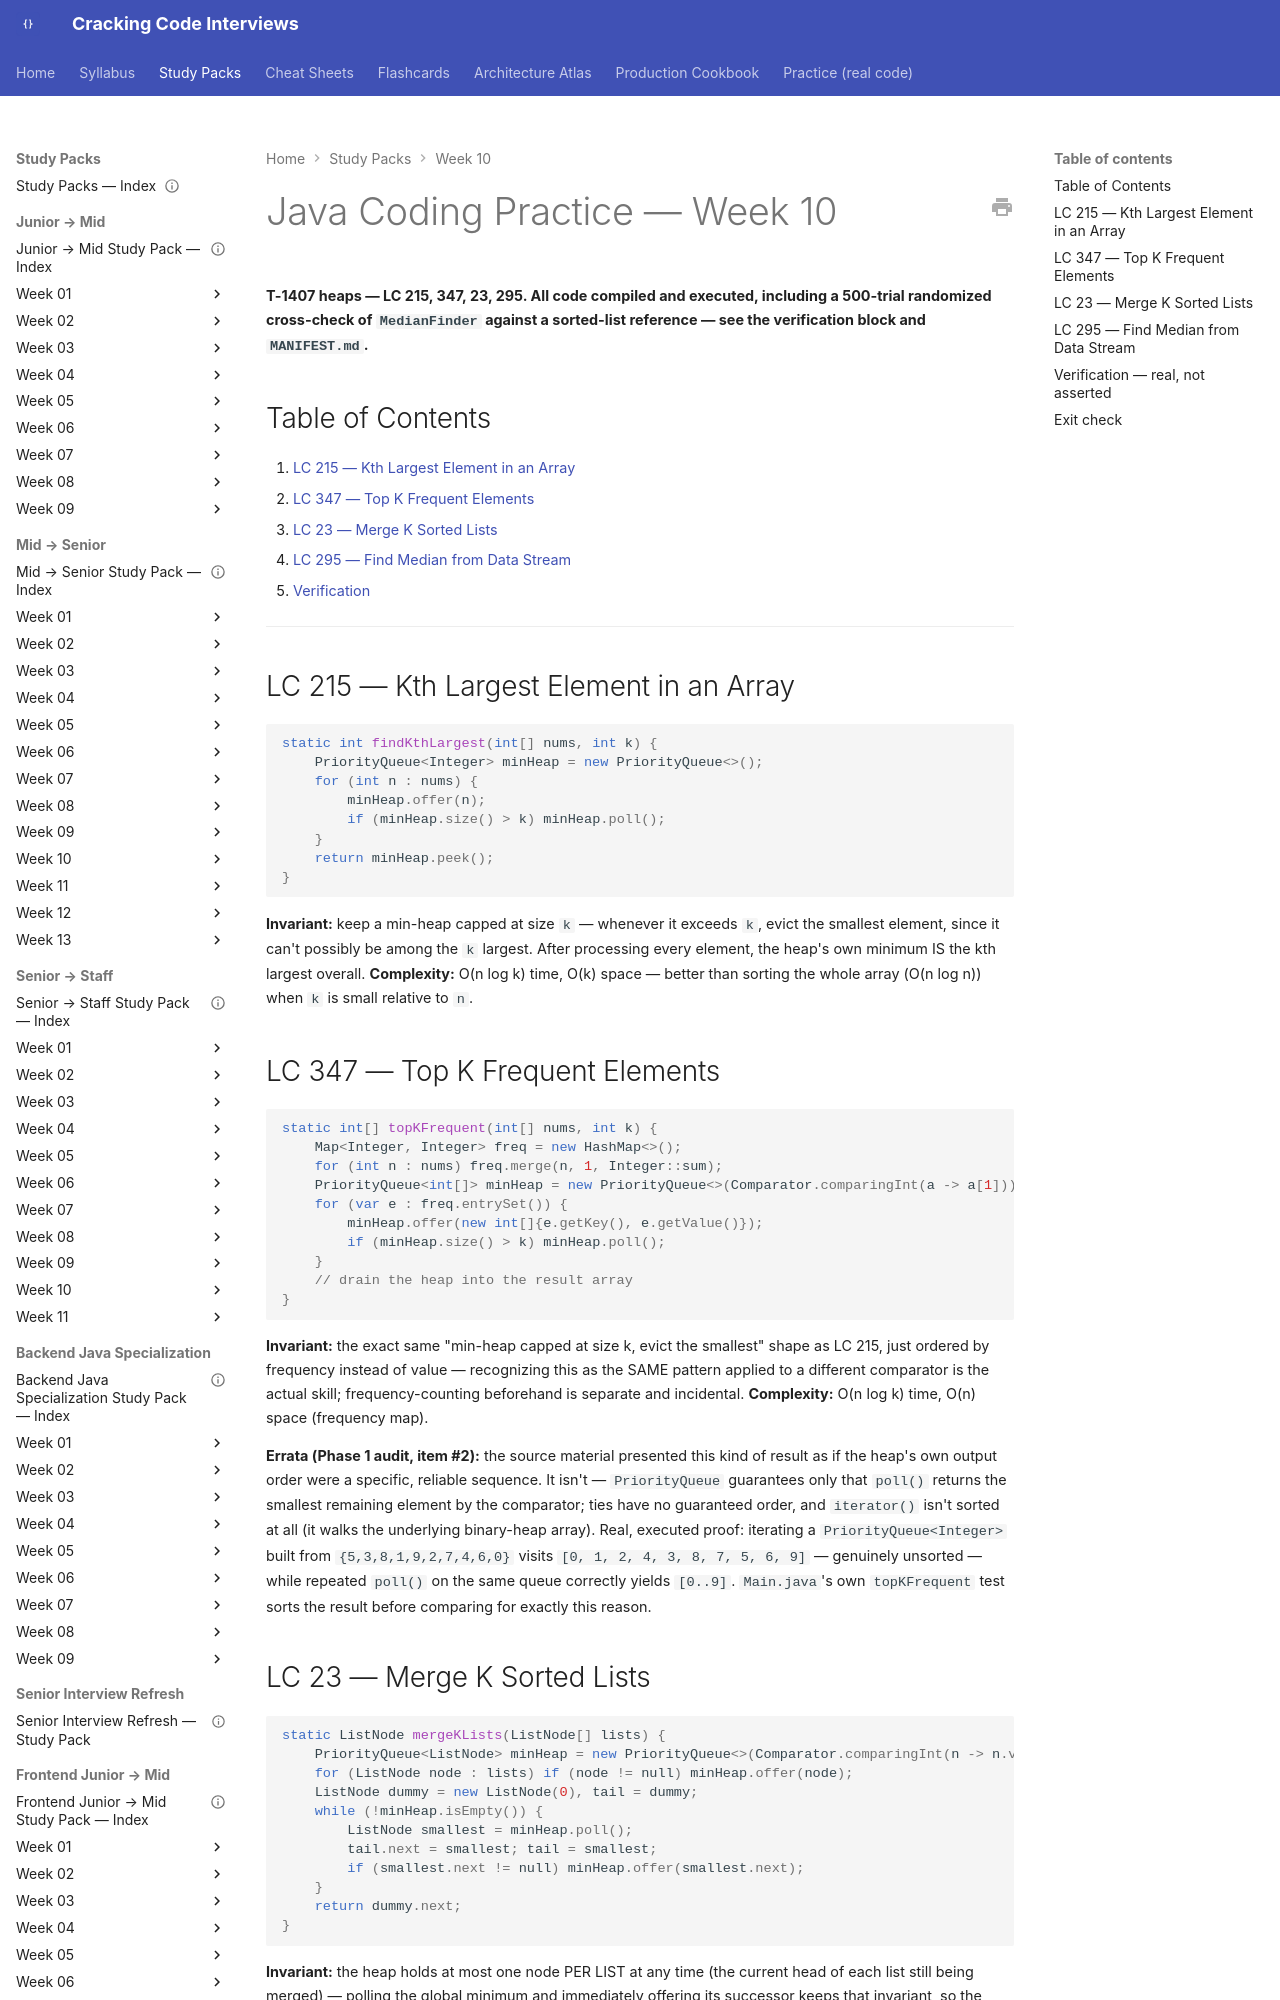

repository: JuanMelendres/cracking-code-interviews · page: study-packs/week-10/06-java-coding-practice/index.html · generator: mkdocs

---
title: "Java Coding Practice — Week 10"
week: 10
last_reviewed: 2026-07-31
---

# Java Coding Practice — Week 10

**T-1407 heaps — LC 215, 347, 23, 295. All code compiled and executed, including a 500-trial randomized cross-check of `MedianFinder` against a sorted-list reference — see the verification block and `MANIFEST.md`.**

## Table of Contents

1. [LC 215 — Kth Largest Element in an Array](#lc-215-kth-largest-element-in-an-array)
2. [LC 347 — Top K Frequent Elements](#lc-347-top-k-frequent-elements)
3. [LC 23 — Merge K Sorted Lists](#lc-23-merge-k-sorted-lists)
4. [LC 295 — Find Median from Data Stream](#lc-295-find-median-from-data-stream)
5. [Verification](#verification-real-not-asserted)

---

## LC 215 — Kth Largest Element in an Array

```java
static int findKthLargest(int[] nums, int k) {
    PriorityQueue<Integer> minHeap = new PriorityQueue<>();
    for (int n : nums) {
        minHeap.offer(n);
        if (minHeap.size() > k) minHeap.poll();
    }
    return minHeap.peek();
}
```

**Invariant:** keep a min-heap capped at size `k` — whenever it exceeds `k`, evict the smallest element, since it can't possibly be among the `k` largest. After processing every element, the heap's own minimum IS the kth largest overall. **Complexity:** O(n log k) time, O(k) space — better than sorting the whole array (O(n log n)) when `k` is small relative to `n`.

## LC 347 — Top K Frequent Elements

```java
static int[] topKFrequent(int[] nums, int k) {
    Map<Integer, Integer> freq = new HashMap<>();
    for (int n : nums) freq.merge(n, 1, Integer::sum);
    PriorityQueue<int[]> minHeap = new PriorityQueue<>(Comparator.comparingInt(a -> a[1]));
    for (var e : freq.entrySet()) {
        minHeap.offer(new int[]{e.getKey(), e.getValue()});
        if (minHeap.size() > k) minHeap.poll();
    }
    // drain the heap into the result array
}
```

**Invariant:** the exact same "min-heap capped at size k, evict the smallest" shape as LC 215, just ordered by frequency instead of value — recognizing this as the SAME pattern applied to a different comparator is the actual skill; frequency-counting beforehand is separate and incidental. **Complexity:** O(n log k) time, O(n) space (frequency map).

**Errata (Phase 1 audit, item #2):** the source material presented this kind of result as if the heap's own output order were a specific, reliable sequence. It isn't — `PriorityQueue` guarantees only that `poll()` returns the smallest remaining element by the comparator; ties have no guaranteed order, and `iterator()` isn't sorted at all (it walks the underlying binary-heap array). Real, executed proof: iterating a `PriorityQueue<Integer>` built from `{5,3,8,1,9,2,7,4,6,0}` visits `[0, 1, 2, 4, 3, 8, 7, 5, 6, 9]` — genuinely unsorted — while repeated `poll()` on the same queue correctly yields `[0..9]`. `Main.java`'s own `topKFrequent` test sorts the result before comparing for exactly this reason.
